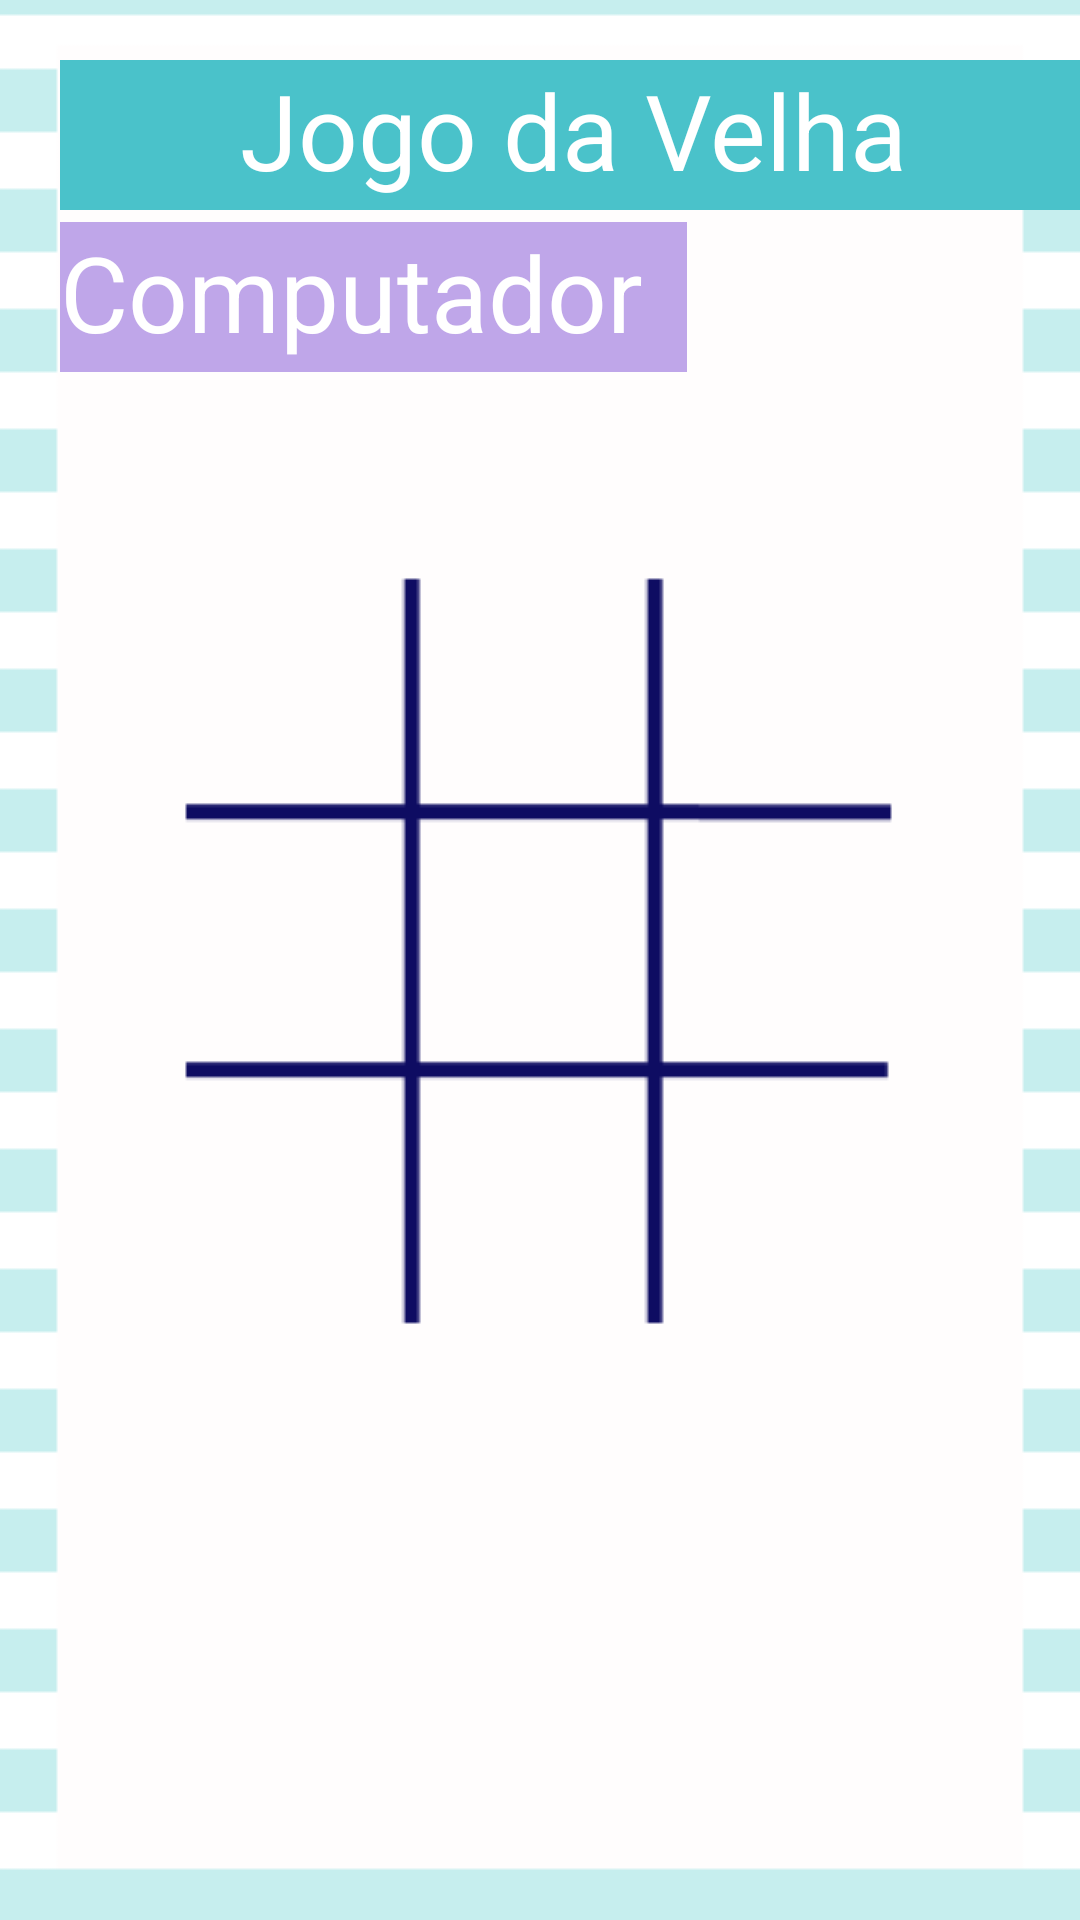

Write the Android layout XML for this screen, with the resource values it uses.
<!-- AndroidManifest.xml: application theme Theme.ActivityInicial -->
<!-- res/layout/activity_tela3.xml -->
<?xml version="1.0" encoding="utf-8"?>
<LinearLayout
    xmlns:android="http://schemas.android.com/apk/res/android"
    xmlns:app="http://schemas.android.com/apk/res-auto"
    xmlns:tools="http://schemas.android.com/tools"
    android:layout_width="match_parent"
    android:layout_height="match_parent"
    tools:context=".IniciodojogoActivity"
    android:background="@drawable/tela"
    android:orientation="vertical"
    android:layout_gravity="center">

    <LinearLayout
        android:layout_width="wrap_content"
        android:layout_height="wrap_content"
        android:orientation="vertical"
        android:layout_marginBottom="100dp"
        android:layout_marginLeft="20dp"
        android:layout_marginTop="20dp">
        <TextView
            android:layout_width="368dp"
            android:layout_height="50dp"
            android:text="Jogo da Velha"
            android:background="#4AC2CA"
            android:textColor="#ffff"
            android:textSize="35dp"
            android:paddingLeft="60dp"
            />

        <TextView
            android:id="@+id/computador"
            android:layout_width="209dp"
            android:layout_height="50dp"
            android:text="Computador"
            android:background="#BFA6E9"
            android:textColor="#ffff"
            android:textSize="35dp"
            android:layout_marginTop="4dp"
            android:layout_marginRight="79dp"

            />

        <LinearLayout
            android:layout_width="wrap_content"
            android:layout_height="wrap_content"
            android:gravity="center"
            android:layout_marginTop="90dp"
            android:layout_marginLeft="60dp">

            <Button
                android:id="@+id/Button1"
                android:layout_width="70dp"
                android:layout_height="90dp"
                android:background="#0000"/>
            <Button
                android:id="@+id/Button2"
                android:layout_width="70dp"
                android:layout_height="90dp"
                android:background="#0000"
                android:layout_marginLeft="20dp"/>

            <Button
                android:id="@+id/Button3"
                android:layout_width="70dp"
                android:layout_height="90dp"
                android:background="#0000"
                android:layout_marginLeft="20dp"/>
        </LinearLayout>
        <LinearLayout
            android:layout_width="wrap_content"
            android:layout_height="match_parent"
            android:layout_marginTop="10dp"
            android:layout_marginLeft="60dp">

            <Button
                android:id="@+id/Button4"
                android:layout_width="70dp"
                android:layout_height="90dp"
                android:background="#0000"/>
            <Button
                android:id="@+id/Button5"
                android:layout_width="70dp"
                android:layout_height="90dp"
                android:background="#0000"
                android:layout_marginLeft="20dp"
                />
            <Button
                android:id="@+id/Button6"
                android:layout_width="70dp"
                android:layout_height="90dp"
                android:background="#0000"
                android:layout_marginLeft="20dp"
                />
        </LinearLayout>
        <LinearLayout
            android:layout_width="match_parent"
            android:layout_height="wrap_content"
            android:layout_marginTop="10dp">

            <Button
                android:id="@+id/Button7"
                android:layout_width="70dp"
                android:layout_height="90dp"
                android:background="#0000"
                android:layout_marginLeft="60dp"/>
            <Button
                android:id="@+id/Button8"
                android:layout_width="70dp"
                android:layout_height="90dp"
                android:background="#0000"
                android:layout_marginLeft="20dp"/>
            <Button
                android:id="@+id/Button9"
                android:layout_width="70dp"
                android:layout_height="90dp"
                android:background="#0000"
                android:layout_marginLeft="20dp"/>

        </LinearLayout>
       <LinearLayout
           android:layout_width="wrap_content"
           android:layout_height="wrap_content">

           <Button
               android:id="@+id/voltar"
               android:layout_width="150dp"
               android:layout_height="60dp"
               android:layout_marginTop="60dp"
               android:layout_marginLeft="15dp"
               android:text="Voltar"
               android:backgroundTint="#B59FDA"
               />


       </LinearLayout>
    </LinearLayout>

</LinearLayout>
<!-- resources referenced by this layout -->
<resources>
  <!-- drawable tela: png bitmap (drawable, 3000 bytes) -->
  <style name="Theme.ActivityInicial" parent="Theme.MaterialComponents.DayNight.NoActionBar">
          
          <item name="colorPrimary">@color/purple_500</item>
          <item name="colorPrimaryVariant">@color/purple_700</item>
          <item name="colorOnPrimary">@color/white</item>
          
          <item name="colorSecondary">@color/teal_200</item>
          <item name="colorSecondaryVariant">@color/teal_700</item>
          <item name="colorOnSecondary">@color/black</item>
          
          <item name="android:statusBarColor" tools:targetApi="l">?attr/colorPrimaryVariant</item>
          
      </style>
  <!-- not gathered from this repository: default colours our renderer supplied (Android Studio template values) -->
  <color name="purple_500">#FF6200EE</color>
  <color name="purple_700">#FF3700B3</color>
  <color name="teal_200">#FF03DAC5</color>
  <color name="teal_700">#FF018786</color>
  <color name="black">#FF000000</color>
  <color name="white">#FFFFFFFF</color>
</resources>
